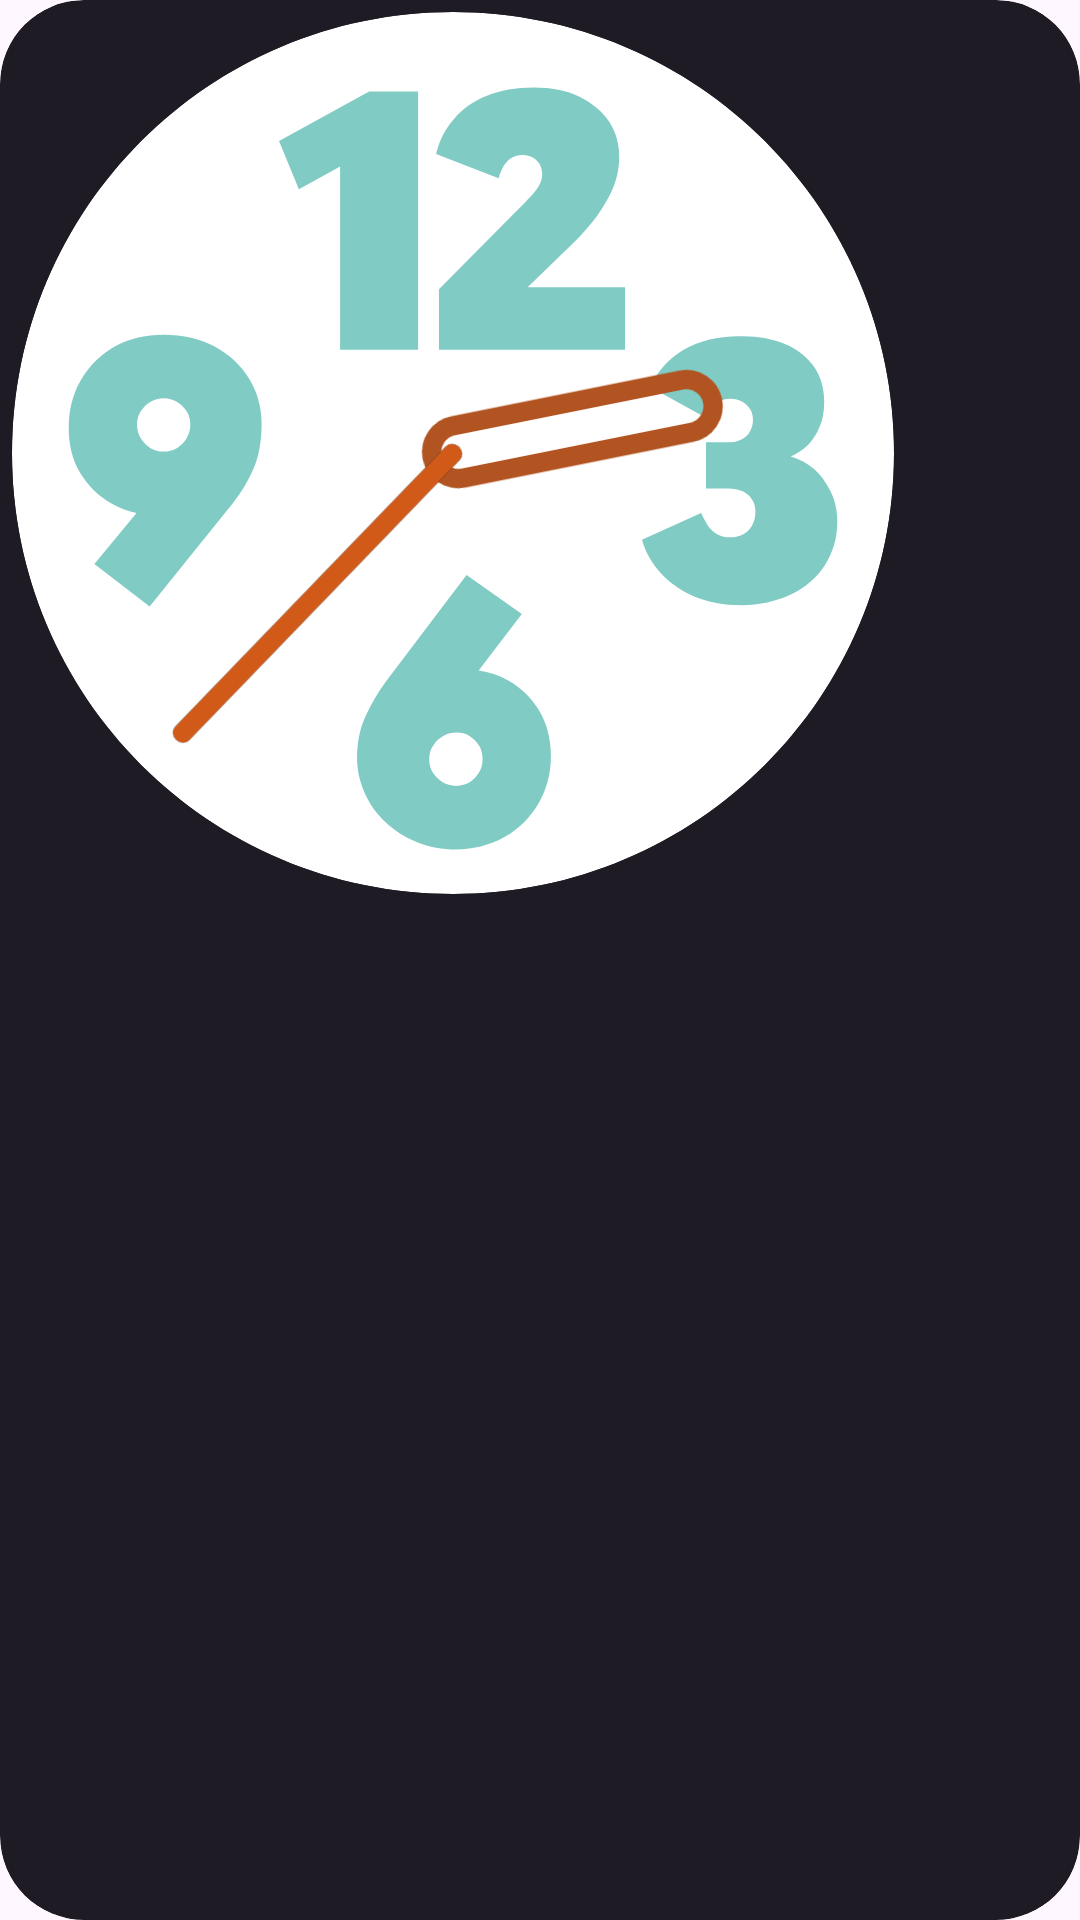

Layout XML and referenced resources for this Android screen:
<!-- AndroidManifest.xml: application theme Theme.Widgey -->
<!-- res/layout/widget_analog_clock2_preview.xml -->
<RelativeLayout xmlns:android="http://schemas.android.com/apk/res/android"
    android:layout_width="wrap_content"
    android:layout_height="wrap_content"
    style="@style/Widget.Wallcandy.AppWidget.Container.LessPadding"
    android:theme="@style/AppTheme.AppWidgetContainer">

    <AnalogClock
        android:id="@+id/simpleAnalogClock"
        android:layout_width="wrap_content"
        android:layout_height="wrap_content"
        android:dial="@drawable/clock_analog_numeral_dial"
        android:hand_hour="@drawable/clock_analog_day_hour"
        android:hand_minute="@drawable/clock_analog_simple_minute"/>

</RelativeLayout>
<!-- resources referenced by this layout -->
<resources>
  <!-- drawable clock_analog_day_hour (drawable) -->
  <?xml version="1.0" encoding="utf-8"?>
  <vector android:height="294.0dip" android:width="294.0dip" android:viewportWidth="182.0" android:viewportHeight="182.0"
    xmlns:android="http://schemas.android.com/apk/res/android">
      <path android:fillColor="@android:color/transparent" android:pathData="M91,36.376L91,36.376A5.5,5.5 0,0 1,96.5 41.876L96.5,89.876A5.5,5.5 0,0 1,91 95.376L91,95.376A5.5,5.5 0,0 1,85.5 89.876L85.5,41.876A5.5,5.5 0,0 1,91 36.376z" android:strokeColor="#ffb15421" android:strokeWidth="4.0" />
  </vector>
  <!-- drawable clock_analog_numeral_dial: vector/xml drawable (drawable, 3626 chars, omitted) -->
  <!-- drawable clock_analog_simple_minute (drawable) -->
  <?xml version="1.0" encoding="utf-8"?>
  <vector android:height="294.0dip" android:width="294.0dip" android:viewportWidth="182.0" android:viewportHeight="182.0"
    xmlns:android="http://schemas.android.com/apk/res/android">
      <path android:fillColor="#ffd25a19" android:pathData="M90.867,8.749L91.133,8.749A1.867,1.867 0,0 1,93 10.616L93,90.883A1.867,1.867 0,0 1,91.133 92.749L90.867,92.749A1.867,1.867 0,0 1,89 90.883L89,10.616A1.867,1.867 0,0 1,90.867 8.749z" android:strokeColor="#ff000000" android:strokeWidth="0.1" android:strokeAlpha="150.0" />
  </vector>
  <style name="AppTheme.AppWidgetContainer" parent="AppTheme.AppWidgetContainerParent">
          
          <item name="appWidgetPadding">16dp</item>
      </style>
  <style name="Widget.Wallcandy.AppWidget.Container.LessPadding" parent="android:Widget">
          <item name="android:id">@android:id/background</item>
          <item name="android:padding">4dp</item>
          <item name="android:background">@drawable/app_widget_background_black</item>
          <item name="android:clipToOutline">true</item>
      </style>
  <style name="Theme.Widgey" parent="Base.Theme.Widgey" />
  <style name="AppTheme.AppWidgetContainerParent" parent="@android:style/Theme.DeviceDefault.DayNight">
          <item name="appWidgetRadius">@android:dimen/system_app_widget_background_radius</item>
          <item name="appWidgetInnerRadius">@android:dimen/system_app_widget_inner_radius</item>
      </style>
  <!-- drawable app_widget_background_black (drawable) -->
  <?xml version="1.0" encoding="utf-8"?>
  <shape xmlns:android="http://schemas.android.com/apk/res/android"
      android:shape="rectangle">
  
      <corners android:radius="?attr/appWidgetRadius" />
      <solid android:color="#1F1B24" />
  </shape>
  <style name="Base.Theme.Widgey" parent="Theme.Material3.DayNight.NoActionBar">
          
          
      </style>
</resources>
